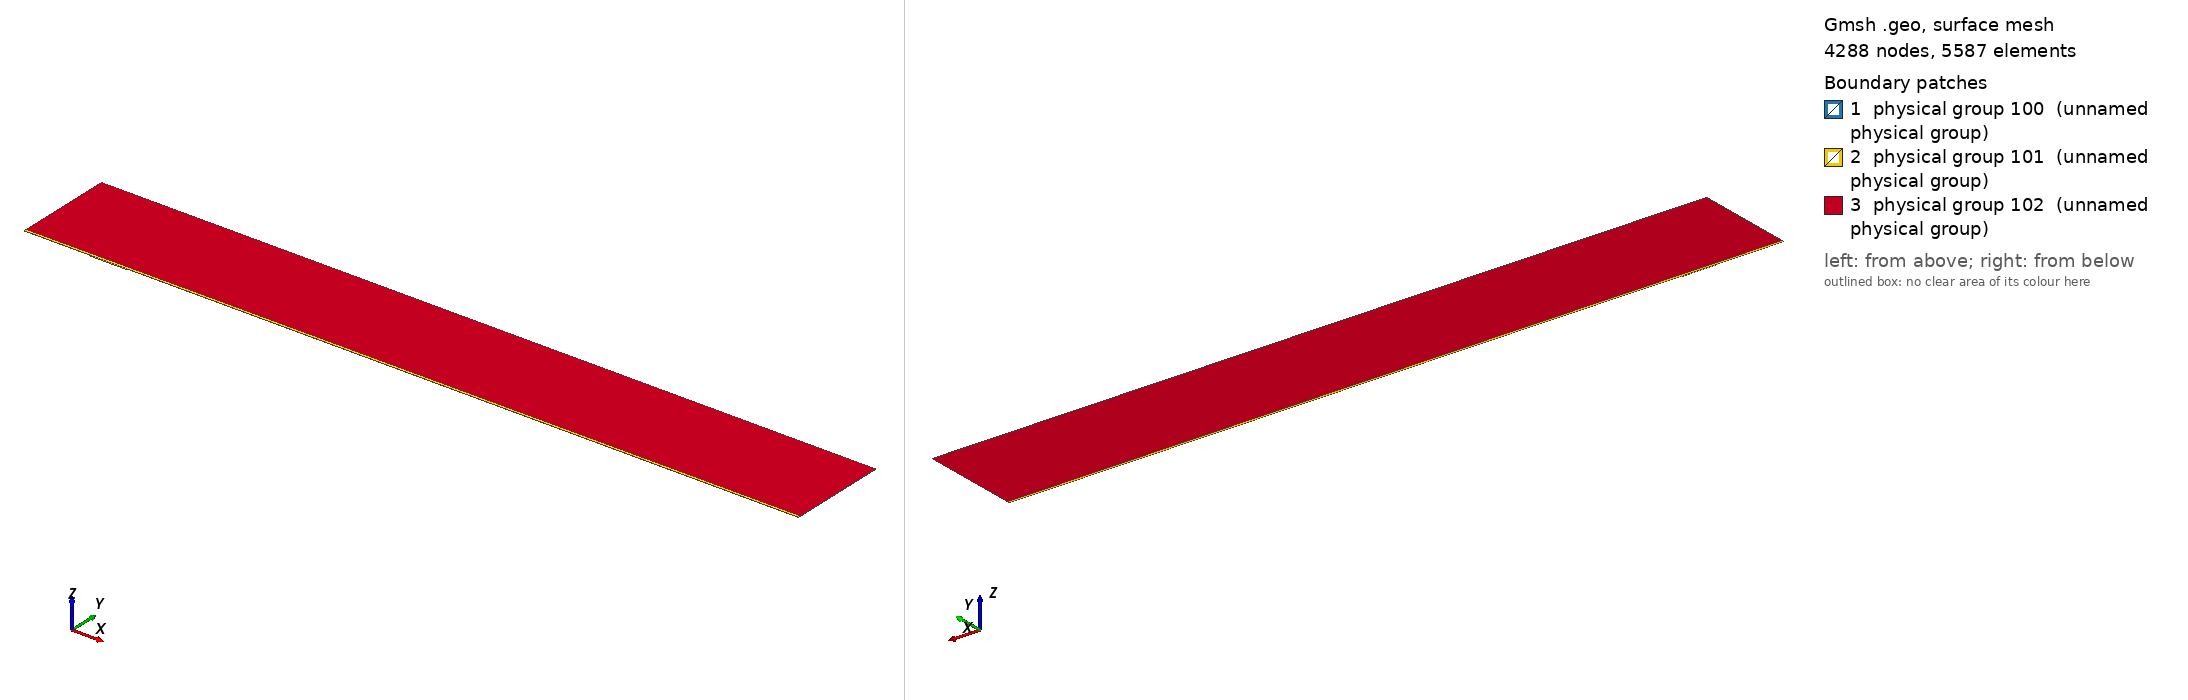

Gmsh geometry script, surface-meshed: 4288 nodes, 5587 surface elements. Boundary patches (legend numbers): 1 physical group 100 (unnamed physical group), 2 physical group 101 (unnamed physical group), 3 physical group 102 (unnamed physical group). Left view from above one corner, right view from below the opposite corner. Legend entries are the model's physical surfaces. The drawing asked Gmsh for element sizes between 1% and 20% of the model's largest extent; the script's own settings can give other sizes.

=== mesh.geo (drawn) ===
// Macro parameters
deltaStar = 1;
D = 1.5 * deltaStar; // depth of the gap 
W = 55 * deltaStar; // width of the gap
r = 16; // length of non-constant quads upstream and downstream of the gap
s = 8; // length of non-constant quads left and right inside the gap
BL = 0.25 * deltaStar; // height of the second layer of quad elements
BL_upper = 3.5 * deltaStar; // height of the third layer of quad elements
x0 = 100 * deltaStar; // x distance from inflow to gap
lengthOutflow = 1000 * deltaStar; // length after the gap
x3 = W + lengthOutflow; // last point of the domain
height = 150 * deltaStar; // height of the triangular region
triagHeightRegion_inflow = height - BL - BL_upper; // height of the triangular region

// Micro parameters
dx = 0.1; // dx of square elements near the leading and trailing edge of the gap (most resolution-demanding points in the domain)
dy = 1.25 * dx; 
size_triag_v_top = 64; // size of the elements in the upper triangular region

// All the value below are between 0 and 1. =1  means the elements are all equal in size. Avoid using values very close to 1, because we dividing by log(p) in the formula.
dy_in_v_right = 1.5; // heighest quad in the upper layer of quads, in the right part of the gap
dy_in_v_left = 1.75; // heighest quad in the upper layer of quads, in the left part of the gap

// fit (check the file scripts/fit_gmsh.py for more details)
p_in_v_left = 1.0335663036230878 - 1.0234149444433507/(W - 0.8098798097181781)^0.5991729377115732; // densitiy concentration of elements inside the gap, vertically, near the left wall.
p_in_v_right = 1.008073572191136 - 1.1471875292840257/(W - 1.2941255994826328)^0.7890392764815325; // densitiy concentration of elements inside the gap, vertically, near the right wall.
p_in_h_bottom = 0.9; // densitiy concentration of elements inside the gap, horizontally. 
p_in_h_top = 0.9; // densitiy concentration of elements inside the gap, horizontally. 

p_out_h = 0.5; // densitiy concentration of elements outside the gap, horizontally.
p_out_h_upper = 0.5; // densitiy concentration of elements outside the gap, horizontally on the upper layer of quads
p_out_v_inflow_dense = 0.8; // densitiy concentration of elements outside the gap, vertically, near the inflow and the gap
p_out_v_inflow_sparse = 0.99; // densitiy concentration of elements outside the gap, vertically, near the inflow and far from the gap
p_out_v_outflow_dense = 0.9; // densitiy concentration of elements outside the gap, vertically, near the outflow and the gap
p_out_v_outflow_sparse = 0.995; // densitiy concentration of elements outside the gap, vertically, near the outflow and far from the gap
p_triag_h_inflow = 0.8; // densitiy concentration of elements in the triangular region of the domain, horizontally.
p_triag_h_outflow = p_triag_h_inflow; // densitiy concentration of elements in the triangular region of the domain, horizontally.

enlarge_triag_inflow = 1.1; // heigher the value, larger the elements in the triangular region near the inflow
enlarge_triag_outflow = 1.1; // heigher the value, larger the elements in the triangular region near the outflow

// Automated parameters 
a_in_v_right = dx / (W / 2);
a_in_v_left = dx / (W / 2);
a_in_h_bottom = dy / (D / 2);
a_in_h_top = dx / (D / 2);
a_out_h = dx / BL;
a_out_v_inflow_dense = dx / r;
a_out_v_outflow_dense = dx / r;

// for the derivation of the formula, see file 20250123_gmshFormula.md in the docs folder
N_in_v_right = Ceil( Log (a_in_v_right / (1 - p_in_v_right + a_in_v_right * p_in_v_right)) / Log(p_in_v_right) );
N_in_v_left = Ceil( Log (a_in_v_left / (1 - p_in_v_left + a_in_v_left * p_in_v_left)) / Log(p_in_v_left) );
N_in_h_bottom = Ceil( Log (a_in_h_bottom / (1 - p_in_h_bottom + a_in_h_bottom * p_in_h_bottom)) / Log(p_in_h_bottom) );
N_in_h_top = Ceil( Log (a_in_h_top / (1 - p_in_h_top + a_in_h_top * p_in_h_top)) / Log(p_in_h_top) );
N_out_h = Ceil( Log (a_out_h / (1 - p_out_h + a_out_h * p_out_h)) / Log(p_out_h) ) + 1; // + 1 is to correct the fact that the distance is too small to properly approximate the dx length
N_out_v_inflow_dense = Ceil( Log (a_out_v_inflow_dense / (1 - p_out_v_inflow_dense + a_out_v_inflow_dense * p_out_v_inflow_dense)) / Log(p_out_v_inflow_dense) );
N_out_v_outflow_dense = Ceil( Log (a_out_v_outflow_dense / (1 - p_out_v_outflow_dense + a_out_v_outflow_dense * p_out_v_outflow_dense)) / Log(p_out_v_outflow_dense) );

p_for_a_out_v_inflow_sparse_computation = p_out_v_inflow_dense;
p_for_a_out_v_outflow_sparse_computation = (p_out_v_outflow_dense + p_out_v_outflow_dense) / 2;
a_out_v_inflow_sparse = r / (x0 - r) * (1 - p_for_a_out_v_inflow_sparse_computation) / (1 - p_for_a_out_v_inflow_sparse_computation^(N_out_v_inflow_dense + 1));
a_out_v_outflow_sparse = r / (lengthOutflow - r) * (1 - p_for_a_out_v_outflow_sparse_computation) / (1 - p_for_a_out_v_outflow_sparse_computation^(N_out_v_outflow_dense + 1));

N_out_v_inflow_sparse = Ceil( Log(a_out_v_inflow_sparse / (1 - p_out_v_inflow_sparse + a_out_v_inflow_sparse * p_out_v_inflow_sparse)) / Log(p_out_v_inflow_sparse) );
N_out_v_outflow_sparse = Ceil( Log(a_out_v_outflow_sparse / (1 - p_out_v_outflow_sparse + a_out_v_outflow_sparse * p_out_v_outflow_sparse)) / Log(p_out_v_outflow_sparse) );


// second layer of quads
a_out_h_upper = (BL) / (BL_upper) * (1 - p_out_h) / (1 - p_out_h^(N_out_h + 1));
N_out_h_upper = Ceil( Log(a_out_h_upper / (1 - p_out_h_upper + a_out_h_upper * p_out_h_upper)) / Log(p_out_h_upper) );

// ---------------------------
// for triangular region
// ---------------------------
a_triag_h_inflow = (BL_upper) / (triagHeightRegion_inflow) * (1 - p_out_h_upper) / (1 - p_out_h_upper^(N_out_h_upper + 1));
a_triag_h_outflow = a_triag_h_inflow;
N_triag_v_top = Ceil( (x3 + x0) / size_triag_v_top ); // we assume p_triag_v = 1, otherwise the formula is different
N_triag_h_inflow = Ceil( Log(a_triag_h_inflow / (1 - p_triag_h_inflow + a_triag_h_inflow * p_triag_h_inflow)) / Log(p_triag_h_inflow) );
N_triag_h_outflow = Ceil( Log(a_triag_h_outflow / (1 - p_triag_h_outflow + a_triag_h_outflow * p_triag_h_outflow)) / Log(p_triag_h_outflow) );
N_triag_h_inflow = Ceil( N_triag_h_inflow / enlarge_triag_inflow );
N_triag_h_outflow = Ceil( N_triag_h_outflow / enlarge_triag_outflow );

Point(1) = {-x0, 0, 0};
Point(2) = {0,0,0};
Point(3) = {0,-D,0};
Point(4) = {W,-D,0};
Point(5) = {W,0,0};
Point(6) = {x3,0,0};
Point(8) = {x3,height,0};
Point(7) = {x3,BL,0};
Point(9) = {-x0,height,0};
Point(10) = {-x0,BL,0};
Point(11) = {0,BL,0};
Point(12) = {W,BL,0};
Point(13) = {W/2,0,0};
Point(14) = {W/2,BL,0};
Point(15) = {0,-D/2,0};
Point(16) = {W/2,-D,0};
Point(17) = {W,-D/2,0};
Point(18) = {-r,0,0};
Point(19) = {-r,BL,0};
Point(20) = {W + r,0,0};
Point(21) = {W + r,BL,0};
Point(22) = {-x0,BL+BL_upper,0};
Point(23) = {-r,BL+BL_upper,0};
Point(24) = {W + r,BL+BL_upper,0};
Point(25) = {x3,BL+BL_upper,0};
Point(26) = {0,BL+BL_upper,0};
Point(27) = {W/2,BL+BL_upper,0};
Point(28) = {W,BL+BL_upper,0};

Line(1) = {1,18};
Line(2) = {2,15};
Line(3) = {3,16};
Line(4) = {4,17};
Line(5) = {5,20};
Line(6) = {6,7};
Line(7) = {7,25};
Line(8) = {8,9};
Line(9) = {9,22};
Line(10) = {10,19};
Line(11) = {10,1};
Line(12) = {11,14};
Line(13) = {12,21};
Line(14) = {2,13};
Line(15) = {15,3};
Line(16) = {16,4};
Line(17) = {17,5};
Line(18) = {13,5};
Line(19) = {14,12};
Line(20) = {18,2};
Line(21) = {20,6};
Line(22) = {21,7};
Line(23) = {19,11};
Line(24) = {22,10};
Line(25) = {25,8};
Line(26) = {25,24};
Line(27) = {22,23};
Line(30) = {23,26};
Line(31) = {26,27};
Line(32) = {27,28};
Line(33) = {28,24};

// outer quads
Curve Loop(1) = {5, 21, 6, -22, -13, -19, -12, -23, -10, 11, 1, 20, 14, 18};
Plane Surface(1) = {1};

// inside gap
Curve Loop(2) = {2, 15, 3, 16, 4, 17, -18, -14};
Plane Surface(2) = {2};

// triangular region
Curve Loop(3) = {-26, 25, 8, 9, 27, 30, 31,32,33};
Plane Surface(3) = {3};

// 3rd layer of quads
Curve Loop(4) = {-24, 27, 30, 31,32,33, -26,-7,-22,-13,-19,-12,-23,-10};

Plane Surface(4) = {4};


// This defines the surfaces that will be meshed with quad elements
Transfinite Surface {1} = {1, 6, 7, 10};
Transfinite Surface {2} = {3, 4, 5, 2}; // number '2' must match the number '2' of plane surface
Transfinite Surface {4} = {7, 25, 22, 10};

Transfinite Curve {18, 16, 19,32} = N_in_v_right Using Progression p_in_v_right;
Transfinite Curve {-14, -3, -12, -31} = N_in_v_left Using Progression p_in_v_left;

Transfinite Curve {15, -4} = N_in_h_bottom Using Progression p_in_h_bottom;
Transfinite Curve {-2, 17} = N_in_h_top Using Progression p_in_h_top;


Transfinite Curve {11, -6} = N_out_h Using Progression p_out_h;
Transfinite Curve {24, 28, 29, -7} = N_out_h_upper Using Progression p_out_h_upper;
Transfinite Curve {10, 1, 27} = N_out_v_inflow_sparse Using Progression p_out_v_inflow_sparse;
Transfinite Curve {20, 23, 30} = N_out_v_inflow_dense Using Progression p_out_v_inflow_dense;
Transfinite Curve {-21, -22, 26} = N_out_v_outflow_sparse Using Progression p_out_v_outflow_sparse;
Transfinite Curve {-5, -13,-33} = N_out_v_outflow_dense Using Progression p_out_v_outflow_dense;

Recombine Surface {1, 2, 4};

// for triangluar region
Transfinite Curve {8} = N_triag_v_top Using Progression 1;
Transfinite Curve {-25} = N_triag_h_outflow Using Progression p_triag_h_outflow;
Transfinite Curve {9} = N_triag_h_inflow Using Progression p_triag_h_inflow;


// defining boundary
Physical Curve(1) = {9,24,11}; // inlet
Physical Curve(2) = {7,25,6}; // outlet
Physical Curve(3) = {8}; // top
Physical Curve(4) = {1, 20, 2, 15, 3, 16, 4, 17, 5, 21}; // wall


Physical Surface(100) = {1};
Physical Surface(101) = {2, 4};
Physical Surface(102) = {3};
